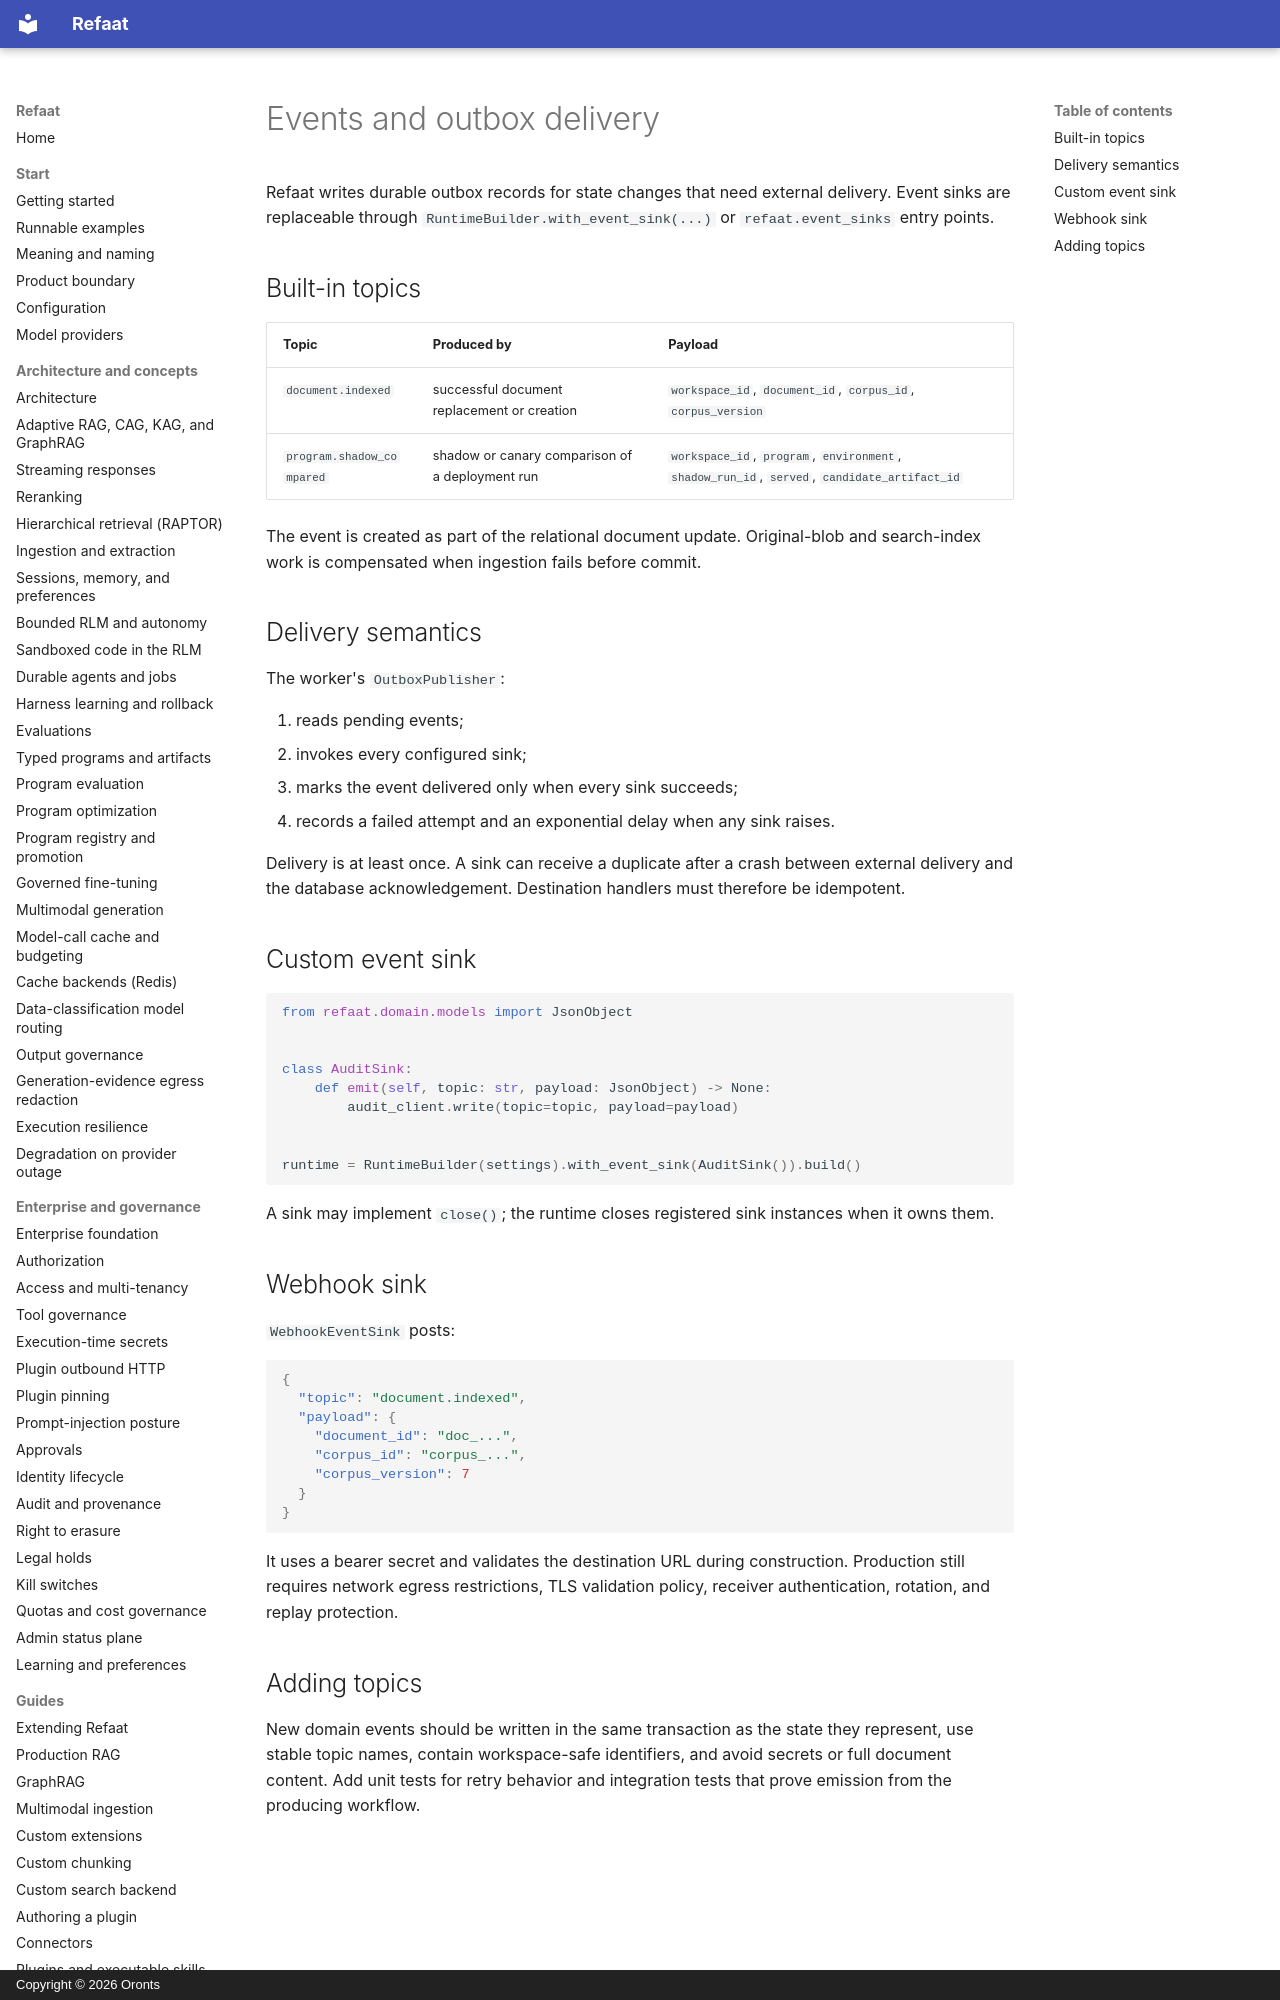

repository: oronts/refaat-platform · page: reference/events/index.html · generator: mkdocs · copyright: Copyright © 2026 Oronts

# Events and outbox delivery

Refaat writes durable outbox records for state changes that need external delivery. Event sinks are replaceable through `RuntimeBuilder.with_event_sink(...)` or `refaat.event_sinks` entry points.

## Built-in topics

| Topic | Produced by | Payload |
|---|---|---|
| `document.indexed` | successful document replacement or creation | `workspace_id`, `document_id`, `corpus_id`, `corpus_version` |
| `program.shadow_compared` | shadow or canary comparison of a deployment run | `workspace_id`, `program`, `environment`, `shadow_run_id`, `served`, `candidate_artifact_id` |

The event is created as part of the relational document update. Original-blob and search-index work is compensated when ingestion fails before commit.

## Delivery semantics

The worker's `OutboxPublisher`:

1. reads pending events;
2. invokes every configured sink;
3. marks the event delivered only when every sink succeeds;
4. records a failed attempt and an exponential delay when any sink raises.

Delivery is at least once. A sink can receive a duplicate after a crash between external delivery and the database acknowledgement. Destination handlers must therefore be idempotent.
